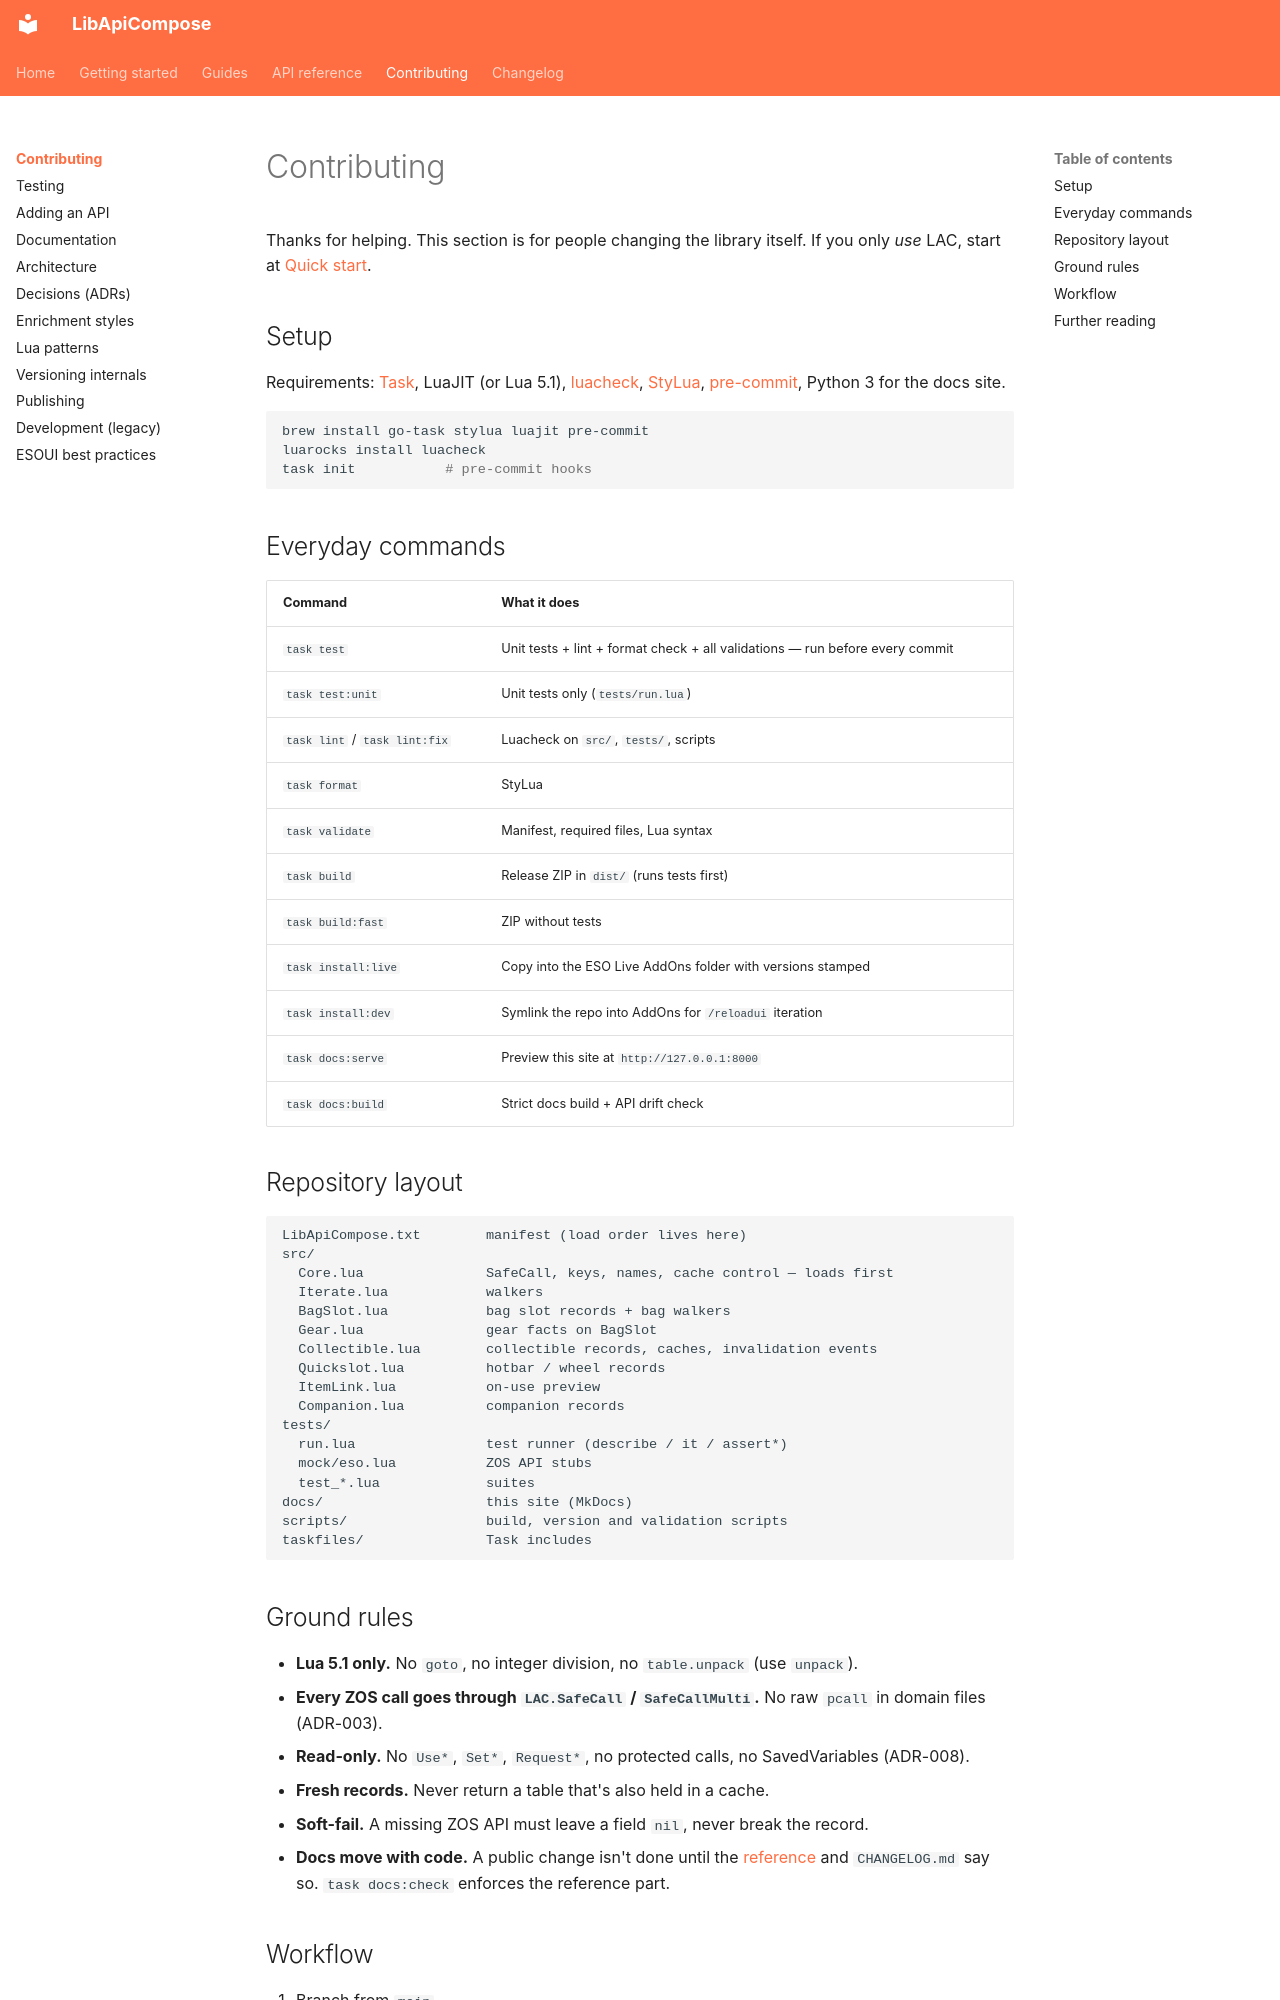

repository: solaegis/lib-api-compose · page: contributing/index.html · generator: mkdocs

# Contributing

Thanks for helping. This section is for people changing the library itself. If you only *use* LAC, start at
[Quick start](../getting-started/quickstart.md).

## Setup

Requirements: [Task](https://taskfile.dev), LuaJIT (or Lua 5.1), [luacheck](https://github.com/lunarmodules/luacheck),
[StyLua](https://github.com/JohnnyMorganz/StyLua), [pre-commit](https://pre-commit.com), Python 3 for the docs site.

```bash
brew install go-task stylua luajit pre-commit
luarocks install luacheck
task init           # pre-commit hooks
```

## Everyday commands

| Command | What it does |
|---|---|
| `task test` | Unit tests + lint + format check + all validations — run before every commit |
| `task test:unit` | Unit tests only (`tests/run.lua`) |
| `task lint` / `task lint:fix` | Luacheck on `src/`, `tests/`, scripts |
| `task format` | StyLua |
| `task validate` | Manifest, required files, Lua syntax |
| `task build` | Release ZIP in `dist/` (runs tests first) |
| `task build:fast` | ZIP without tests |
| `task install:live` | Copy into the ESO Live AddOns folder with versions stamped |
| `task install:dev` | Symlink the repo into AddOns for `/reloadui` iteration |
| `task docs:serve` | Preview this site at `http://127.0.0.1:8000` |
| `task docs:build` | Strict docs build + API drift check |

## Repository layout

```text
LibApiCompose.txt        manifest (load order lives here)
src/
  Core.lua               SafeCall, keys, names, cache control — loads first
  Iterate.lua            walkers
  BagSlot.lua            bag slot records + bag walkers
  Gear.lua               gear facts on BagSlot
  Collectible.lua        collectible records, caches, invalidation events
  Quickslot.lua          hotbar / wheel records
  ItemLink.lua           on-use preview
  Companion.lua          companion records
tests/
  run.lua                test runner (describe / it / assert*)
  mock/eso.lua           ZOS API stubs
  test_*.lua             suites
docs/                    this site (MkDocs)
scripts/                 build, version and validation scripts
taskfiles/               Task includes
```
